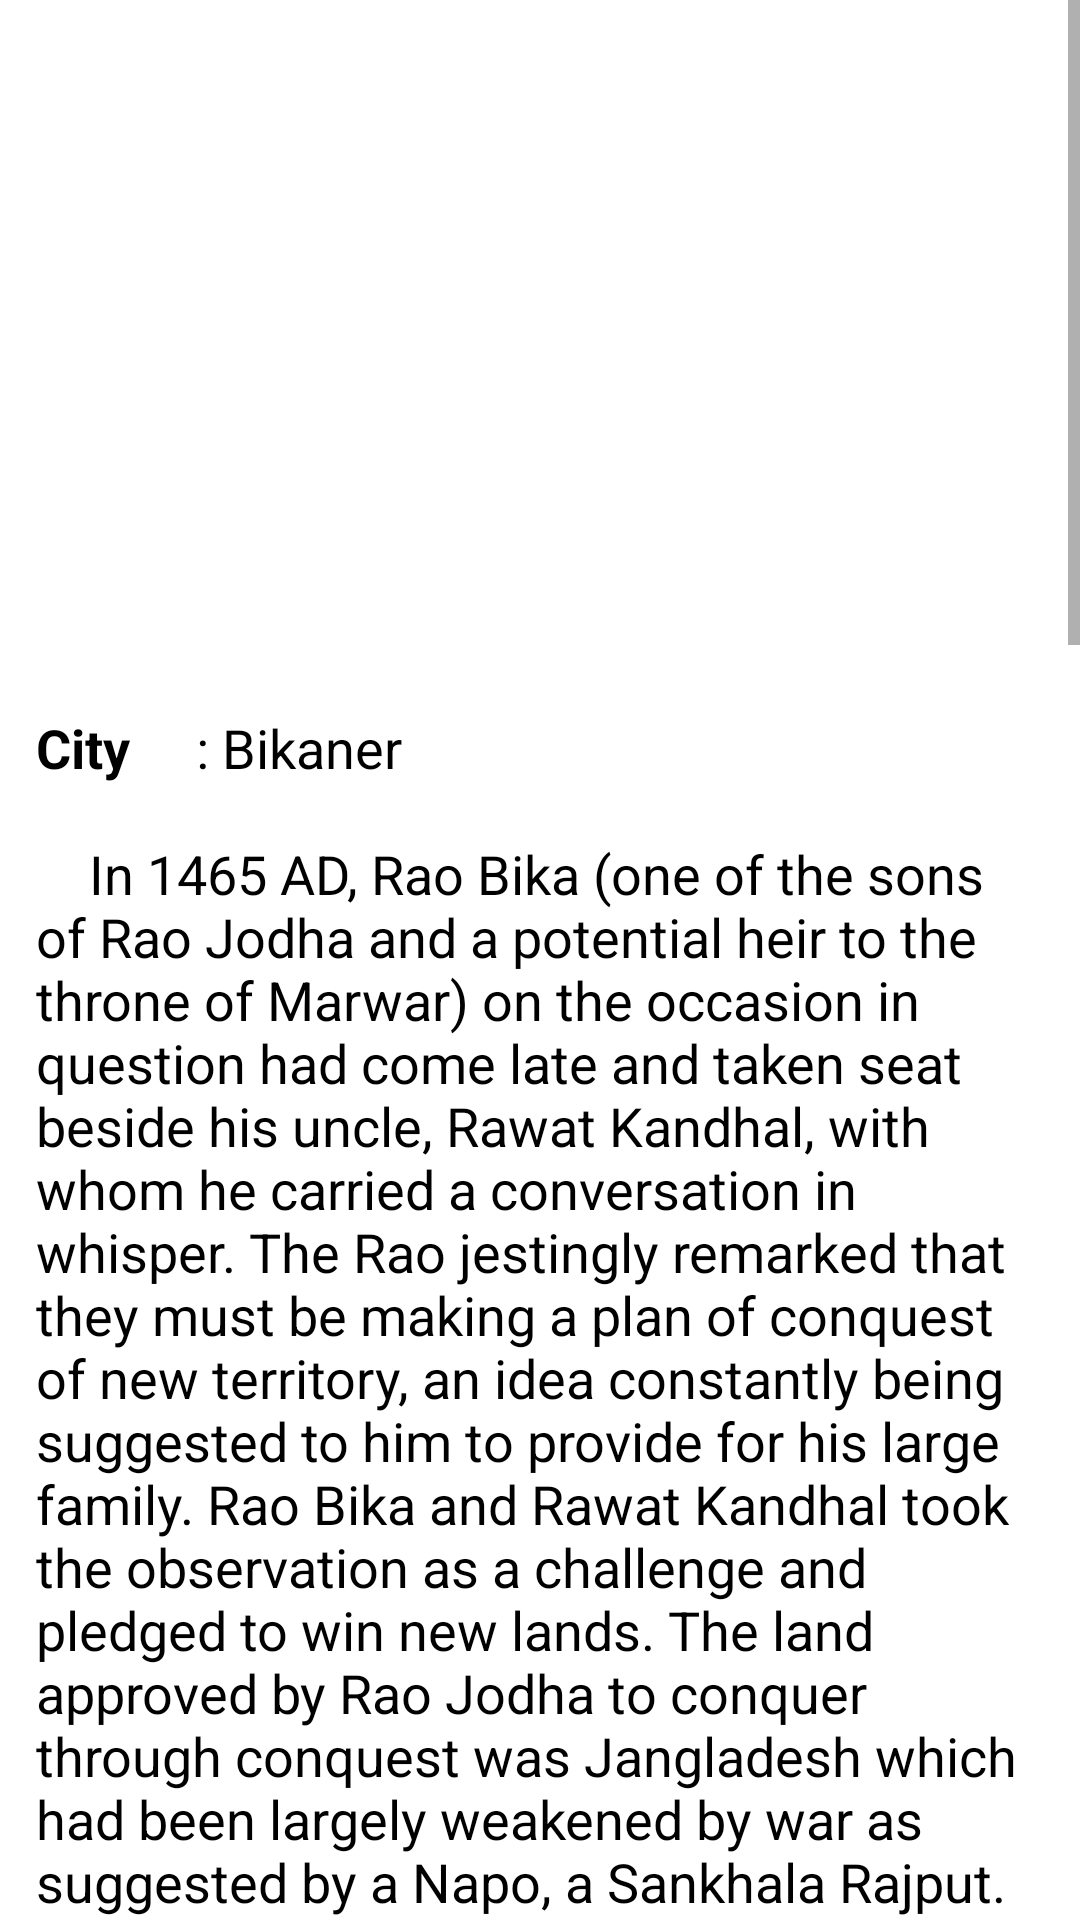

Layout XML and referenced resources for this Android screen:
<!-- AndroidManifest.xml: application theme AppTheme -->
<!-- res/layout/fragment_raobika.xml -->
<?xml version="1.0" encoding="utf-8"?>
<androidx.constraintlayout.widget.ConstraintLayout xmlns:android="http://schemas.android.com/apk/res/android"
    xmlns:app="http://schemas.android.com/apk/res-auto"
    xmlns:tools="http://schemas.android.com/tools"
    android:layout_width="match_parent"
    android:layout_height="match_parent">

    <ScrollView
        android:layout_width="0dp"
        android:layout_height="0dp"
        app:layout_constraintBottom_toBottomOf="parent"
        app:layout_constraintEnd_toEndOf="parent"
        app:layout_constraintHorizontal_bias="0.0"
        app:layout_constraintStart_toStartOf="parent"
        app:layout_constraintTop_toTopOf="parent"
        app:layout_constraintVertical_bias="1.0">

        <androidx.constraintlayout.widget.ConstraintLayout
            android:layout_width="match_parent"
            android:layout_height="wrap_content">

            <ImageView
                android:id="@+id/imageViewJaysingh"
                android:layout_width="match_parent"
                android:layout_height="200dp"
                android:layout_marginStart="16dp"
                android:layout_marginTop="16dp"
                android:layout_marginEnd="16dp"
                android:background="@drawable/image_frame"
                android:padding="3dp"
                android:scaleType="fitXY"
                app:layout_constraintBottom_toBottomOf="parent"
                app:layout_constraintEnd_toEndOf="parent"
                app:layout_constraintHorizontal_bias="0.0"
                app:layout_constraintStart_toStartOf="parent"
                app:layout_constraintTop_toTopOf="parent"
                app:layout_constraintVertical_bias="0.0"
                />

            <ProgressBar
                android:id="@+id/progressBarIndia"
                style="?android:attr/progressBarStyle"
                android:layout_width="wrap_content"
                android:layout_height="wrap_content"
                android:visibility="invisible"
                app:layout_constraintBottom_toBottomOf="@+id/imageViewJaysingh"
                app:layout_constraintEnd_toEndOf="@+id/imageViewJaysingh"
                app:layout_constraintStart_toStartOf="@+id/imageViewJaysingh"
                app:layout_constraintTop_toTopOf="@+id/imageViewJaysingh" />

            <TextView
                android:id="@+id/textViewSingh"
                android:layout_width="match_parent"
                android:layout_height="wrap_content"
                android:layout_marginStart="7dp"
                android:layout_marginTop="16dp"
                android:layout_marginEnd="7dp"
                android:padding="5dp"
                android:text="@string/raobika"
                android:textAlignment="viewStart"
                android:textColor="@color/black"
                android:textSize="18sp"
                app:layout_constraintEnd_toEndOf="parent"
                app:layout_constraintStart_toStartOf="parent"
                app:layout_constraintTop_toBottomOf="@+id/imageViewJaysingh" />
        </androidx.constraintlayout.widget.ConstraintLayout>
    </ScrollView>
</androidx.constraintlayout.widget.ConstraintLayout>
<!-- resources referenced by this layout -->
<resources>
  <string name="raobika">
  
          <b>City</b>\t\t\t\t\: Bikaner \n\n
  
          \t\t In 1465 AD, Rao Bika (one of the sons of Rao Jodha and a potential heir to the throne of Marwar) on the occasion in question had come late and taken seat beside his uncle, Rawat Kandhal, with whom he carried a conversation in whisper. The Rao jestingly remarked that they must be making a plan of conquest of new territory, an idea constantly being suggested to him to provide for his large family. Rao Bika and Rawat Kandhal took the observation as a challenge and pledged to win new lands. The land approved by Rao Jodha to conquer through conquest was Jangladesh which had been largely weakened by war as suggested by a Napo, a Sankhala Rajput. On 30 September, 1465 AD, the 27 year old Rao Bika along with Rawat Kandhal who had sworn to establish his nephew just like he did Rao Jodha in Marwar. With a considerable following of 100 horsemen and 500 foot-soldiers left Jodhpur along with his uncles Kandhal, Rupo, Mandan, Mandalo and Nathu; his brothers Bida, Jogayat and others.[2]
  
  \n\n\t\t They travelled to a place known as Deshnok seeking blessings from the sage Karni Mata. Bika and Kandhal sought guidance. They trained their armies without attracting attention for 3 years at Chundasar. Rao Bika then came again and impressed by his will, Karni Mata guided him and he followed. During his travels Bika stopped at Deshnoke where he consulted the mystic Karni Mata. She gave him her blessings and prophesied that he would be successful. Encouraged by her support, Bika took advantage of the internal rivalries of the Jat clans to carve out his own territory in the "Jangladesh" region of Rajasthan and by 1485 build a small fort called Rati Ghati at the site of the city which today bears his name.[3][4][5] In 1488 he began the building of the city itself. In the beginning the neighboring Bhati chiefs were suspicious of the new growing power in their vicinity. Karni Mata, who had become the kuldevi of Rao Bika, brought the rivalry between the Rathores and Bhatis to an end by inspiring Rao Shekha, the powerful Bhati chief of Pugal, to marry his daughter with Rao Bika.
  
  \n\n\t\t In 1488 itself, Bikaner was named and inaugurated by Karni Mata. As described by Colonel Powett, a British Officer, in his Gazetteer of the Bikaner state (1864)- "To the North and West the Bhatis ruled, and to the East, North East and South East were the settlements of independent Jats; beyond the Jats around Bhatner were Bhatis, Chayals and Johyas, chiefly, if not entirely Muhammadans. Hisar was occupied by the Delhi emperor's subedar. The Kaim Khanis held what is now Shekhawati. The Bidawat country was in the possession of Mohil Rajputs, and the tract which is in the East where Reni is situated was occupied by Chayal and Khinchi Rajputs. It was due to Rawat Kandhal, along with his nephews Rao Bika and Rao Bida that all the above mentioned territories were conquored and incorporated in the Kingdom of Bikaner
      </string>
  <!-- not gathered from this repository: default colours our renderer supplied (Android Studio template values) -->
  <color name="black">#FF000000</color>
</resources>
